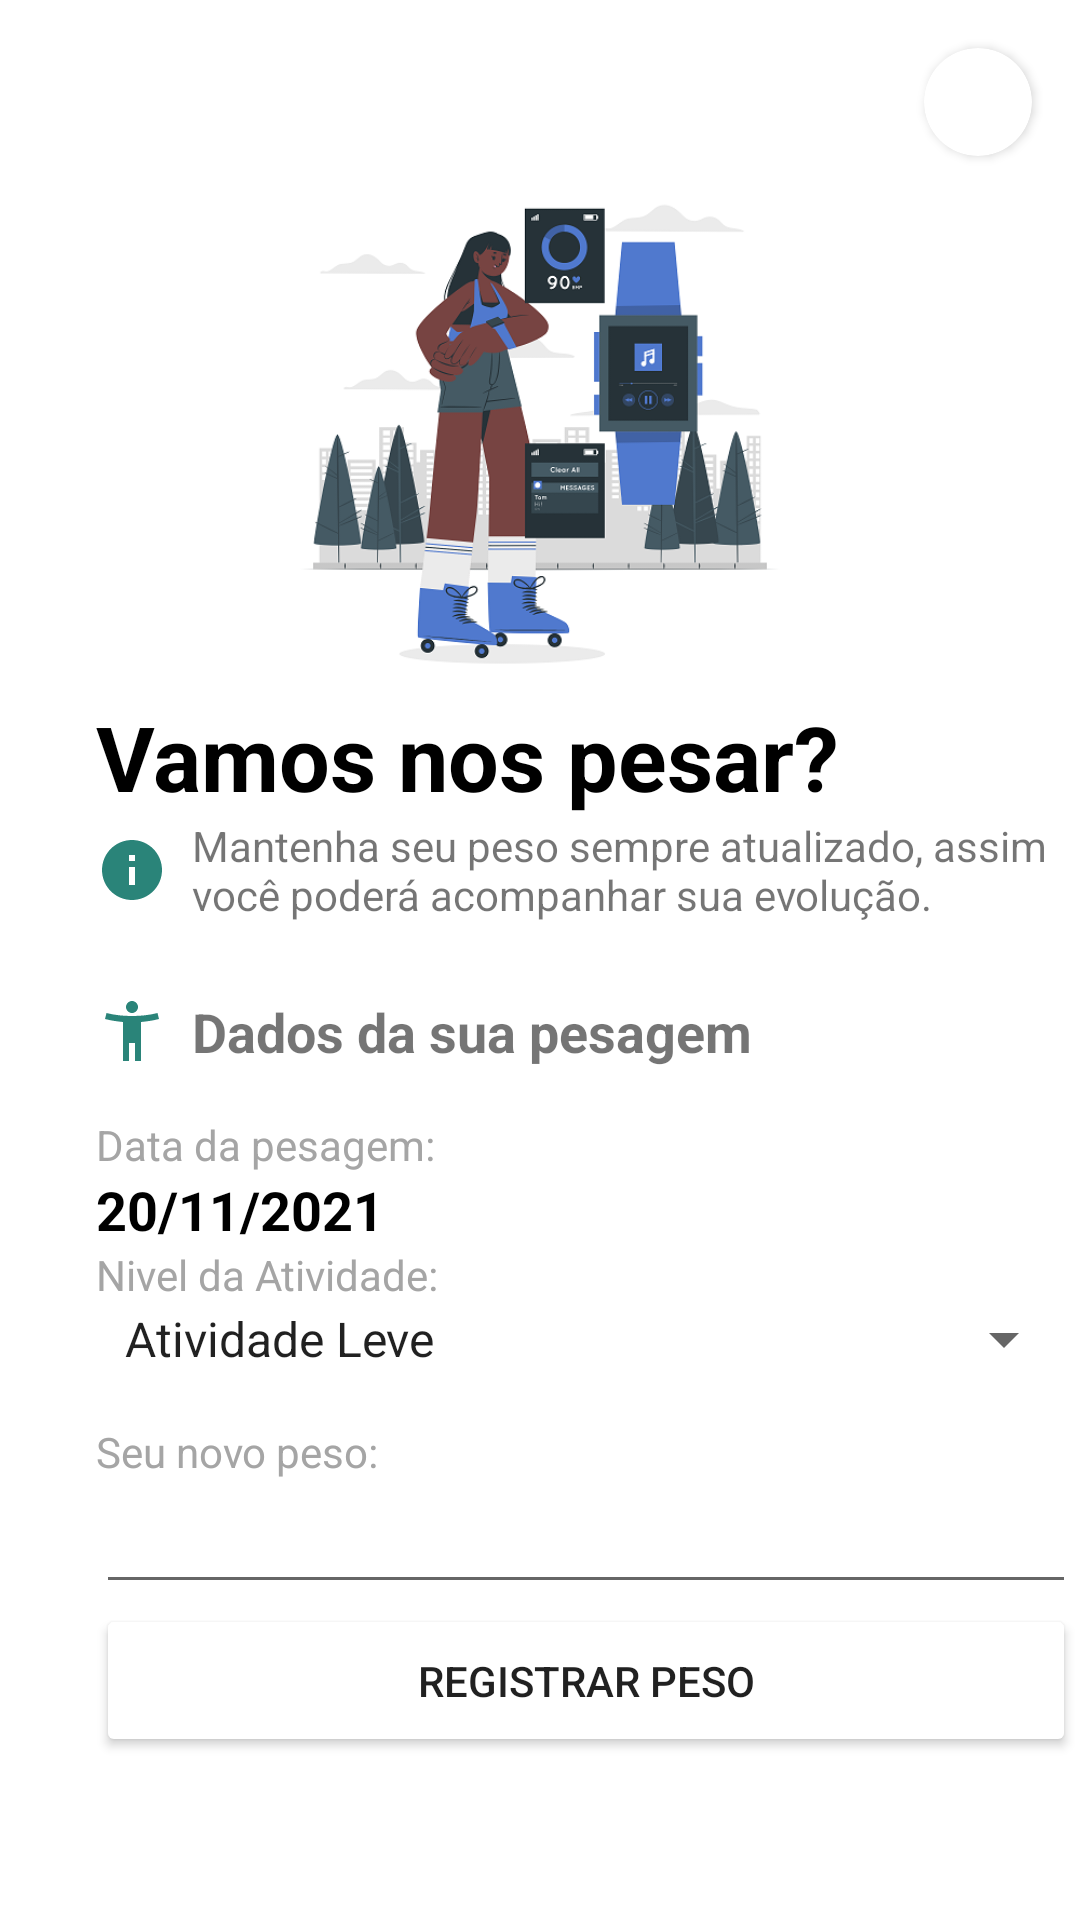

Produce the Android XML layout that renders to this screen, including the resource entries it uses.
<!-- AndroidManifest.xml: application theme Theme.ImcApp -->
<!-- res/layout/activity_pesagem.xml -->
<?xml version="1.0" encoding="utf-8"?>
<androidx.constraintlayout.widget.ConstraintLayout xmlns:android="http://schemas.android.com/apk/res/android"
    xmlns:app="http://schemas.android.com/apk/res-auto"
    xmlns:tools="http://schemas.android.com/tools"
    android:layout_width="match_parent"
    android:layout_height="match_parent"
    tools:context=".pesagemActivity">

    <androidx.cardview.widget.CardView
        android:id="@+id/card_view_perfil"
        android:layout_width="36dp"
        android:layout_height="36dp"
        android:layout_marginTop="16dp"
        android:layout_marginEnd="16dp"
        app:cardCornerRadius="18dp"
        app:layout_constraintEnd_toEndOf="parent"
        app:layout_constraintTop_toTopOf="parent">

        <ImageView
            android:id="@+id/iv_foto"
            android:layout_width="wrap_content"
            android:layout_height="wrap_content"
            android:scaleType="centerCrop"
            app:srcCompat="@drawable/ac" />
    </androidx.cardview.widget.CardView>

    <ImageView
        android:id="@+id/imageView2"
        android:layout_width="180dp"
        android:layout_height="180dp"
        app:layout_constraintEnd_toEndOf="parent"
        app:layout_constraintStart_toStartOf="parent"
        app:layout_constraintTop_toBottomOf="@+id/card_view_perfil"
        app:srcCompat="@drawable/smartwatch_cuate2" />
    <TextView
        android:id="@+id/textView"
        android:layout_width="wrap_content"
        android:layout_height="wrap_content"
        android:layout_marginStart="32dp"
        android:fontFamily="sans-serif"
        android:text="Vamos nos pesar?"
        android:textAlignment="viewStart"
        android:textColor="#000000"
        android:textSize="30sp"
        android:textStyle="bold"
        app:layout_constraintStart_toStartOf="parent"
        app:layout_constraintTop_toBottomOf="@+id/imageView2"
        tools:ignore="MissingConstraints" />

    <TextView
        android:id="@+id/textView2"
        android:layout_width="324dp"
        android:layout_height="wrap_content"
        android:drawableStart="@drawable/ic_baseline_info_24"
        android:drawablePadding="8dp"
        android:drawableTint="@color/principal_700"
        android:text="Mantenha seu peso sempre atualizado, assim você poderá acompanhar sua evolução."
        app:layout_constraintStart_toStartOf="@+id/textView"
        app:layout_constraintTop_toBottomOf="@+id/textView" />

    <TextView
        android:id="@+id/textView3"
        android:layout_width="wrap_content"
        android:layout_height="wrap_content"
        android:layout_marginTop="24dp"
        android:drawableStart="@drawable/accessibility_24"
        android:drawablePadding="8dp"
        android:drawableTint="@color/principal_700"
        android:text="Dados da sua pesagem"
        android:textColor="@color/principal_700"
        android:textSize="18sp"
        android:textStyle="bold"
        app:layout_constraintStart_toStartOf="@+id/textView2"
        app:layout_constraintTop_toBottomOf="@+id/textView2" />

    <TextView
        android:id="@+id/tv_data_pesagem"
        android:layout_width="wrap_content"
        android:layout_height="wrap_content"
        android:text="20/11/2021"
        android:textColor="#000000"
        android:textSize="18sp"
        android:textStyle="bold"
        app:layout_constraintStart_toStartOf="@+id/textView5"
        app:layout_constraintTop_toBottomOf="@+id/textView5" />

    <TextView
        android:id="@+id/textView5"
        android:layout_width="wrap_content"
        android:layout_height="wrap_content"
        android:layout_marginTop="16dp"
        android:text="Data da pesagem:"
        android:textAlignment="viewStart"
        android:textColor="#A5A5A5"
        app:layout_constraintStart_toStartOf="@+id/textView3"
        app:layout_constraintTop_toBottomOf="@+id/textView3" />

    <Spinner
        android:id="@+id/spinner"
        android:layout_width="325dp"
        android:layout_height="wrap_content"
        android:entries="@array/atividades"
        app:layout_constraintEnd_toEndOf="parent"
        app:layout_constraintStart_toStartOf="@+id/textView6"
        app:layout_constraintTop_toBottomOf="@+id/textView6" />

    <TextView
        android:id="@+id/textView6"
        android:layout_width="wrap_content"
        android:layout_height="wrap_content"
        android:text="Nivel da Atividade:"
        android:textColor="#a5a5a5"
        app:layout_constraintStart_toStartOf="@+id/tv_data_pesagem"
        app:layout_constraintTop_toBottomOf="@+id/tv_data_pesagem"
        tools:ignore="MissingConstraints" />

    <TextView
        android:id="@+id/textView7"
        android:layout_width="wrap_content"
        android:layout_height="wrap_content"
        android:layout_marginTop="16dp"
        android:text="Seu novo peso:"
        android:textColor="#a5a5a5"
        app:layout_constraintStart_toStartOf="@+id/textView6"
        app:layout_constraintTop_toBottomOf="@+id/spinner" />

    <EditText
        android:id="@+id/edit_novo_peso"
        android:layout_width="0dp"
        android:layout_height="wrap_content"
        android:ems="10"
        android:inputType="number"
        app:layout_constraintEnd_toEndOf="@+id/spinner"
        app:layout_constraintStart_toStartOf="@+id/textView7"
        app:layout_constraintTop_toBottomOf="@+id/textView7" />

    <Button
        android:id="@+id/button_registrar_peso"
        android:layout_width="0dp"
        android:layout_height="wrap_content"
        android:backgroundTint="@color/principal_700"
        android:padding="16dp"
        android:text="Registrar peso"
        app:layout_constraintEnd_toEndOf="@+id/edit_novo_peso"
        app:layout_constraintHorizontal_bias="0.0"
        app:layout_constraintStart_toStartOf="@+id/edit_novo_peso"
        app:layout_constraintTop_toBottomOf="@+id/edit_novo_peso" />

</androidx.constraintlayout.widget.ConstraintLayout>
<!-- resources referenced by this layout -->
<resources>
  <string-array name="atividades">
          <item>Atividade Leve</item>
          <item>Atividade Moderada</item>
          <item>Atividade Intensa</item>
      </string-array>
  <!-- drawable accessibility_24 (drawable) -->
  <vector android:height="24dp" android:tint="#2A8479"
      android:viewportHeight="24" android:viewportWidth="24"
      android:width="24dp" xmlns:android="http://schemas.android.com/apk/res/android">
      <path android:fillColor="@android:color/white" android:pathData="M20.5,6c-2.61,0.7 -5.67,1 -8.5,1s-5.89,-0.3 -8.5,-1L3,8c1.86,0.5 4,0.83 6,1v13h2v-6h2v6h2V9c2,-0.17 4.14,-0.5 6,-1l-0.5,-2zM12,6c1.1,0 2,-0.9 2,-2s-0.9,-2 -2,-2 -2,0.9 -2,2 0.9,2 2,2z"/>
  </vector>
  <!-- drawable ic_baseline_info_24 (drawable) -->
  <vector android:height="24dp" android:tint="#2A8479"
      android:viewportHeight="24" android:viewportWidth="24"
      android:width="24dp" xmlns:android="http://schemas.android.com/apk/res/android">
      <path android:fillColor="@android:color/white" android:pathData="M12,2C6.48,2 2,6.48 2,12s4.48,10 10,10 10,-4.48 10,-10S17.52,2 12,2zM13,17h-2v-6h2v6zM13,9h-2L11,7h2v2z"/>
  </vector>
  <!-- drawable smartwatch_cuate2: png bitmap (drawable, 74728 bytes) -->
  <style name="Theme.ImcApp" parent="Theme.MaterialComponents.DayNight.DarkActionBar">
          
  
          <item name="colorPrimary">@color/principal_500</item>
          <item name="colorPrimaryVariant">@color/principal_700</item>
          <item name="colorOnPrimary">@color/white</item>
          
          <item name="colorSecondary">@color/teal_200</item>
          <item name="colorSecondaryVariant">@color/teal_700</item>
          <item name="colorOnSecondary">@color/black</item>
          
          <item name="android:statusBarColor" tools:targetApi="l">?attr/colorPrimaryVariant</item>
          
      </style>
  <color name="teal_200">#FF03DAC5</color>
  <color name="teal_700">#FF018786</color>
  <color name="black">#FF000000</color>
  <!-- not gathered from this repository: default colours our renderer supplied (Android Studio template values) -->
  <color name="white">#FFFFFFFF</color>
</resources>
